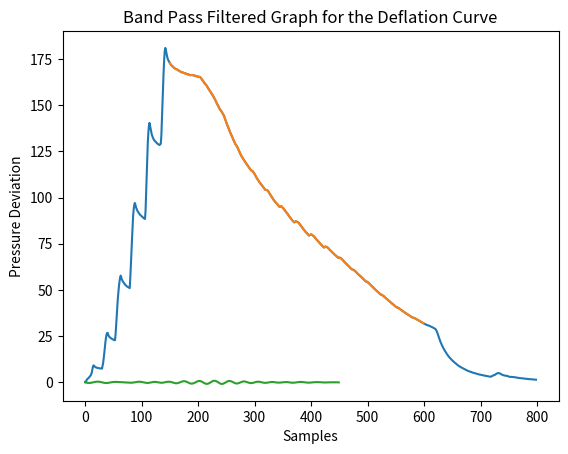
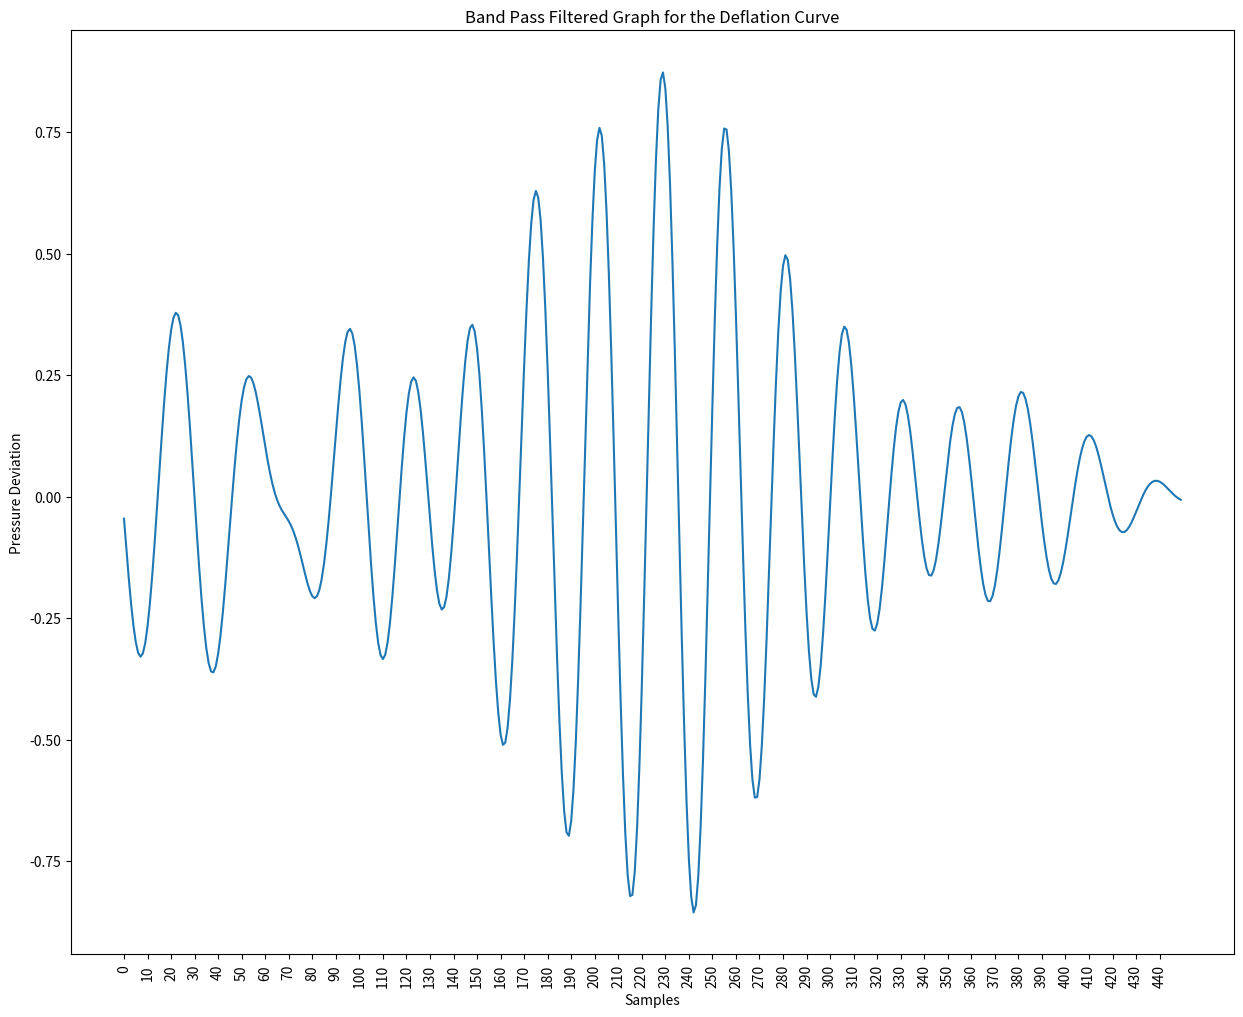

Reproduce these figures in Python, in order.
# -*- coding: utf-8 -*-
"""Readings.ipynb

Automatically generated by Colaboratory.

Original file is located at
    https://colab.research.google.com/drive/1nZtS8lxJ4jh_ZAzRGxChso5C3q5xhhaE

## Name : Abhinn Verma
## NetID : av2683

## Calculating the Blood Pressure and Heart Rate
---
"""

import numpy as np
import pandas as pd
import matplotlib.pyplot as plt
from scipy import signal

vals = [0.244349 ,0.248015 ,0.678688 ,1.373291 ,1.798511 ,2.034098 ,2.263695 ,2.624989 ,3.009081 ,3.360093 ,3.791839 ,4.449249 ,5.575508 ,7.264763 ,8.624465 ,9.190143 ,8.957506 ,8.536131 ,8.308143 ,8.090884 ,8.056015 ,7.879794 ,7.815421 ,7.741750 ,7.692486 ,7.640005 ,7.554353 ,7.565260 ,7.478625 ,7.476837 ,7.424534 ,8.892686 ,10.569603 ,13.028384 ,15.790523 ,18.828125 ,21.744669 ,24.223658 ,25.826097 ,26.721865 ,26.753336 ,25.686890 ,25.018932 ,24.634748 ,24.312349 ,24.042875 ,23.824722 ,23.597361 ,23.429724 ,23.264858 ,23.095877 ,22.988678 ,22.843033 ,22.788498 ,26.091637 ,30.602934 ,35.672668 ,40.967171 ,45.499207 ,49.108212 ,52.234234 ,54.707680 ,56.682499 ,57.750916 ,56.975937 ,55.748283 ,55.106613 ,54.507496 ,54.051613 ,53.611816 ,53.228886 ,52.819675 ,52.523197 ,52.161457 ,51.933472 ,51.748306 ,51.530514 ,51.392918 ,51.183079 ,50.996307 ,56.338017 ,62.834324 ,69.672173 ,76.979851 ,83.916138 ,89.868576 ,93.569672 ,95.939667 ,97.076393 ,96.205566 ,94.879311 ,93.982109 ,93.215889 ,92.636978 ,92.187256 ,91.712326 ,91.198509 ,90.785088 ,90.524834 ,90.298714 ,89.957184 ,89.622177 ,89.370583 ,89.081352 ,88.809914 ,88.624123 ,88.401855 ,92.628036 ,102.046341 ,112.351311 ,122.026566 ,129.804092 ,135.215179 ,138.808975 ,140.417664 ,138.864685 ,137.065262 ,135.486526 ,134.155701 ,133.223450 ,132.419861 ,131.764420 ,131.173981 ,130.821442 ,130.452728 ,130.132477 ,129.832428 ,129.497238 ,129.179672 ,128.937820 ,128.752655 ,128.566956 ,128.455566 ,128.744247 ,129.110107 ,133.576965 ,142.358704 ,151.106903 ,159.422913 ,168.036560 ,174.693634 ,179.206802 ,180.988586 ,179.806549 ,178.092239 ,176.617935 ,175.393860 ,174.492630 ,173.911575 ,173.257401 ,172.778793 ,172.262634 ,171.873367 ,171.511017 ,171.132187 ,170.933517 ,170.629456 ,170.330917 ,170.121170 ,169.880661 ,169.582047 ,169.558624 ,169.499176 ,169.257324 ,169.031662 ,168.877701 ,168.691544 ,168.485291 ,168.305939 ,168.156189 ,167.939468 ,167.804993 ,167.779968 ,167.683929 ,167.522385 ,167.417419 ,167.329163 ,167.217148 ,167.110489 ,167.022507 ,166.896088 ,166.728546 ,166.664780 ,166.614014 ,166.490799 ,166.395309 ,166.268524 ,166.228210 ,166.329773 ,166.377808 ,166.339523 ,166.203812 ,166.088470 ,165.995041 ,165.979660 ,165.939514 ,165.751053 ,165.644928 ,165.641357 ,165.496780 ,165.472900 ,165.382339 ,165.316437 ,165.281570 ,165.101151 ,164.732880 ,164.308563 ,163.868759 ,163.465820 ,163.005539 ,162.509506 ,162.099747 ,161.679016 ,161.342407 ,161.010529 ,160.649475 ,160.113937 ,159.580536 ,159.099442 ,158.641495 ,158.187485 ,157.671524 ,157.181122 ,156.674988 ,156.218475 ,155.812393 ,155.263519 ,154.762833 ,154.270477 ,153.666260 ,153.067780 ,152.387833 ,151.736237 ,151.125595 ,150.518066 ,149.935944 ,149.274857 ,148.711502 ,148.123657 ,147.630585 ,147.261688 ,146.852829 ,146.343124 ,145.769928 ,145.229111 ,144.734604 ,144.110275 ,143.219864 ,142.269653 ,141.437897 ,140.631363 ,139.806931 ,139.072449 ,138.256439 ,137.444443 ,136.665436 ,135.882507 ,135.124954 ,134.489807 ,133.760437 ,133.077637 ,132.333405 ,131.683594 ,130.990158 ,130.346603 ,129.641983 ,128.915375 ,128.522888 ,128.060822 ,127.593849 ,126.885658 ,126.182198 ,125.568336 ,124.932213 ,124.225090 ,123.516624 ,122.888893 ,122.351120 ,121.857056 ,121.395088 ,120.853821 ,120.373970 ,119.894569 ,119.422859 ,118.957848 ,118.545959 ,118.125740 ,117.668785 ,117.200111 ,116.778198 ,116.320351 ,115.826462 ,115.422073 ,115.028061 ,114.752060 ,114.591576 ,114.397209 ,114.078026 ,113.668716 ,113.203796 ,112.780815 ,112.247322 ,111.618790 ,111.024063 ,110.472954 ,109.995255 ,109.560104 ,109.130417 ,108.638504 ,108.162140 ,107.807106 ,107.370087 ,106.924034 ,106.576057 ,106.204041 ,105.863937 ,105.441841 ,104.994545 ,104.599632 ,104.188271 ,104.077850 ,104.124527 ,103.976196 ,103.830284 ,103.461838 ,102.983688 ,102.547737 ,102.038658 ,101.437759 ,100.955673 ,100.464645 ,99.996780 ,99.530342 ,99.090553 ,98.627151 ,98.215698 ,97.816414 ,97.484268 ,97.172775 ,96.795296 ,96.492477 ,96.062874 ,95.728851 ,95.412437 ,95.023788 ,94.987038 ,95.168007 ,95.283516 ,95.098526 ,94.795792 ,94.440491 ,94.105751 ,93.798820 ,93.336136 ,92.851280 ,92.522537 ,92.121902 ,91.712059 ,91.362122 ,90.882629 ,90.467163 ,89.933578 ,89.528481 ,89.072235 ,88.648170 ,88.240570 ,87.819908 ,87.552765 ,87.292145 ,86.978142 ,86.622749 ,86.658157 ,86.924232 ,87.213997 ,87.058434 ,86.848587 ,86.780289 ,86.544701 ,86.302132 ,85.922157 ,85.545837 ,85.076813 ,84.735008 ,84.301025 ,83.877510 ,83.515327 ,83.069008 ,82.702698 ,82.340607 ,81.997818 ,81.498123 ,81.162750 ,80.941917 ,80.532440 ,80.288094 ,79.886826 ,79.536621 ,79.502464 ,79.724823 ,79.975517 ,80.017632 ,79.945213 ,79.733139 ,79.566299 ,79.286552 ,79.029594 ,78.634415 ,78.214561 ,77.867844 ,77.511909 ,77.166267 ,76.820801 ,76.507782 ,76.077110 ,75.829987 ,75.411118 ,75.086838 ,74.744850 ,74.459648 ,74.144394 ,73.737328 ,73.444427 ,73.182648 ,72.969498 ,73.158417 ,73.482788 ,73.435310 ,73.322922 ,73.156006 ,72.983719 ,72.731049 ,72.445663 ,72.031357 ,71.762512 ,71.393791 ,71.154449 ,70.860748 ,70.576256 ,70.237312 ,69.970520 ,69.650360 ,69.316872 ,69.033897 ,68.826561 ,68.551453 ,68.227982 ,68.018410 ,67.632172 ,67.342407 ,67.366455 ,67.501640 ,67.453720 ,67.287598 ,67.084648 ,66.784508 ,66.500549 ,66.251373 ,65.887573 ,65.525749 ,65.194580 ,64.933426 ,64.619072 ,64.213074 ,63.964428 ,63.636040 ,63.337776 ,63.006699 ,62.739193 ,62.387020 ,62.080269 ,61.751965 ,61.445835 ,61.173862 ,61.121647 ,61.027145 ,60.840820 ,60.627850 ,60.422394 ,60.145676 ,59.852245 ,59.619965 ,59.231670 ,58.918659 ,58.627636 ,58.389904 ,58.019585 ,57.719444 ,57.481174 ,57.238701 ,56.994621 ,56.719067 ,56.338909 ,56.048515 ,55.784321 ,55.461468 ,55.168751 ,54.855560 ,54.608440 ,54.533157 ,54.464134 ,54.259838 ,53.991440 ,53.722504 ,53.415035 ,53.131611 ,52.805996 ,52.493603 ,52.186401 ,51.878666 ,51.608116 ,51.238510 ,50.960812 ,50.711185 ,50.365452 ,50.097229 ,49.820961 ,49.535847 ,49.235439 ,49.029533 ,48.717236 ,48.408871 ,48.148693 ,47.898354 ,47.577652 ,47.453644 ,47.413498 ,47.191235 ,46.954395 ,46.713978 ,46.514332 ,46.210438 ,45.946957 ,45.669979 ,45.355442 ,45.122093 ,44.886948 ,44.559185 ,44.304729 ,44.049477 ,43.747097 ,43.562744 ,43.266270 ,42.998051 ,42.673946 ,42.529644 ,42.217438 ,41.953861 ,41.712467 ,41.462036 ,41.222694 ,40.919785 ,40.635380 ,40.620449 ,40.500286 ,40.369392 ,40.124237 ,39.950073 ,39.738895 ,39.494186 ,39.315643 ,39.058064 ,38.791359 ,38.595112 ,38.368374 ,38.169357 ,37.963989 ,37.720444 ,37.488163 ,37.303986 ,37.179443 ,36.929192 ,36.755741 ,36.550465 ,36.310226 ,36.106380 ,35.881699 ,35.725060 ,35.514416 ,35.299572 ,35.151245 ,35.024288 ,34.967247 ,34.887318 ,34.774662 ,34.615875 ,34.440731 ,34.286770 ,34.097317 ,33.928696 ,33.673435 ,33.507496 ,33.359440 ,33.178303 ,32.995731 ,32.812626 ,32.627914 ,32.504799 ,32.361927 ,32.186779 ,31.976315 ,31.774702 ,31.600090 ,31.540991 ,31.339111 ,31.152966 ,31.017515 ,30.828060 ,30.811968 ,30.777905 ,30.635300 ,30.535879 ,30.383617 ,30.233236 ,30.059429 ,29.896351 ,29.724600 ,29.592278 ,29.407383 ,29.240372 ,29.097054 ,28.871389 ,28.441879 ,27.917505 ,27.169170 ,26.339561 ,25.366903 ,24.483114 ,23.585293 ,22.695066 ,21.878780 ,21.155388 ,20.477148 ,19.807041 ,19.184769 ,18.578590 ,17.972233 ,17.420681 ,16.924561 ,16.426832 ,15.925080 ,15.463293 ,15.046031 ,14.594705 ,14.222772 ,13.826788 ,13.424278 ,13.136209 ,12.797982 ,12.435169 ,12.110353 ,11.796714 ,11.556388 ,11.282355 ,10.982126 ,10.725618 ,10.505856 ,10.219933 ,9.950639 ,9.673923 ,9.457023 ,9.203732 ,8.963764 ,8.803994 ,8.623213 ,8.370012 ,8.202106 ,8.010954 ,7.830263 ,7.701159 ,7.499188 ,7.321179 ,7.161588 ,7.026762 ,6.870657 ,6.691486 ,6.583661 ,6.429523 ,6.298006 ,6.182313 ,5.997151 ,5.956203 ,5.837024 ,5.724192 ,5.617261 ,5.505234 ,5.396426 ,5.270362 ,5.212873 ,5.114168 ,5.016804 ,4.916490 ,4.794002 ,4.728377 ,4.667133 ,4.549474 ,4.468471 ,4.409284 ,4.287065 ,4.230738 ,4.173428 ,4.140884 ,4.075617 ,4.013568 ,3.930062 ,3.827513 ,3.765106 ,3.692508 ,3.671050 ,3.595859 ,3.499925 ,3.443063 ,3.388435 ,3.361434 ,3.271580 ,3.225178 ,3.206492 ,3.127635 ,3.063888 ,3.045917 ,3.181994 ,3.286064 ,3.493935 ,3.727734 ,3.827960 ,3.886253 ,4.004091 ,4.198730 ,4.418403 ,4.674018 ,4.825116 ,4.933566 ,5.033344 ,4.989803 ,4.911483 ,4.841388 ,4.677147 ,4.489661 ,4.327655 ,4.099578 ,3.979862 ,3.896445 ,3.811419 ,3.700644 ,3.647626 ,3.625542 ,3.572256 ,3.473282 ,3.490448 ,3.357142 ,3.256202 ,3.077835 ,3.001213 ,2.973497 ,2.950430 ,2.928794 ,2.933175 ,2.902329 ,2.890617 ,2.867639 ,2.839297 ,2.753824 ,2.727539 ,2.655924 ,2.660662 ,2.547831 ,2.521456 ,2.474517 ,2.406568 ,2.372951 ,2.294451 ,2.289444 ,2.246976 ,2.210319 ,2.149076 ,2.117068 ,2.051533 ,2.041340 ,2.018184 ,2.042055 ,1.910895 ,1.920819 ,1.874060 ,1.838923 ,1.805395 ,1.818717 ,1.771420 ,1.736015 ,1.707941 ,1.707941 ,1.677364 ,1.670122 ,1.623720 ,1.590103 ,1.577854 ,1.559079 ,1.485050 ,1.449108 ,1.434088 ,1.428098
]
data = pd.DataFrame (vals,columns=['Values'])

plt.title("Inflation and Deflation Curve")
plt.xlabel("Samples")
plt.ylabel("Pressure in mmHg")
plt.plot(data);

deflation_data = data[150:600] # Considering data points pertaining to the deflation curve
plt.xlabel("Samples")
plt.ylabel("Pressure in mmHg")
plt.title("Deflation Curve")
plt.plot(deflation_data);

"""## Passing the Deflation Curve through a Band Pass Filter"""

fs = 1/0.026  # Number of reading per second
frequency  = np.array([0.9,1.7]) # Frequency of the signal
wc = 2*frequency/fs  # Normalised frequency
offset = data[150:600] # Data points relevant to the 'Deflation Curve'
b, a = signal.butter(5, wc, btype = 'bandpass', analog=False) # Applying BandPass filter from scipy
#print(b,a)

filtered_correct = signal.filtfilt(b,a, offset,axis = 0) # Fitting the values to the BandPass filter
offset = offset.values.tolist() 
pdata = []

for i in offset:
    pdata.append(i[0])

difference = [] # Storing difference b/w two samples
xaxis = [] 
maxim = -1000000
for i in range(len(filtered_correct)-1):
    if maxim < abs(filtered_correct[i+1] - filtered_correct[i]):
        maxim = abs(filtered_correct[i+1] - filtered_correct[i])
        max_index = i
    difference.append(filtered_correct[i+1] - filtered_correct[i])  
    xaxis.append(filtered_correct[i])
    
data_values = data.values.tolist()
pdata = []
for i in data_values:
    pdata.append(i[0])

plt.xlabel("Samples")
plt.ylabel("Pressure Deviation")
plt.title("Band Pass Filtered Graph for the Deflation Curve")
plt.plot(list(range(len(offset))), filtered_correct);

print(f"The peak is at {max_index}") 
print(filtered_correct[max_index])

"""### Finding the Systolic and the Diastolic Blood Pressure"""

systolic_index = np.argmax(filtered_correct > np.max(filtered_correct)*.5)  # Index for the systolic pressure value
diastolic_index = np.flatnonzero(filtered_correct > np.max(filtered_correct)*0.8)[-1] # Index for the diastolic pressure value

systolic = offset[systolic_index]
diastolic = offset[diastolic_index]
print("Systolic Index",systolic_index)
print("Diastolic Index",diastolic_index)

print(f"The systolic pressure is : {systolic}.")
print(f"The diastolic pressure is : {diastolic}.")

"""## Calculating the Heart Rate and Frequency"""

plt.figure(figsize = (15,12))
plt.xlabel("Samples")
plt.ylabel("Pressure Deviation")
plt.title("Band Pass Filtered Graph for the Deflation Curve")
plt.plot(list(range(len(offset))), filtered_correct);
plt.xticks(range(0 , len(offset) , 10) , rotation = 90)
print(maxim,max_index) # Index of the peak

"""#### Finding the number of samples between two consecutive peaks in order to calulate the heart rate and the frequency"""

df = pd.DataFrame()
df['sample'] = range(len(offset))
df['pressure'] = filtered_correct

df['right'] = df['pressure'].shift(1)
df['left'] = df['pressure'].shift(-1)

df['peak'] = df.apply(lambda x: 1 if (x['pressure']>= x['left']) &(x['pressure']>= x['right']) else 0 , axis = 1 )

df.query("peak == 1").sort_values(by = ['pressure'] , ascending = False)

"""### As we can see from the table above, the two highest consecutive peaks occur at 229 and 202. Their difference will us the number of samples between those peaks, i.e. 229 - 202 = 27"""

samples_between_consecutive_peaks = 27
time_in_mills = 0.026
time_period = time_in_mills * samples_between_consecutive_peaks
frequency = 1/time_period
heart_rate = frequency * 60
print(f"The Heart Rate is {heart_rate}. \nThe Frequency is {frequency}")